Run: headless pygame with SDL's dummy video driver; simulated clock (each Clock.tick advances the game by its frame time, no real sleeping); random seed 0; keys injected as events and as key.get_pressed() state; no mouse input.
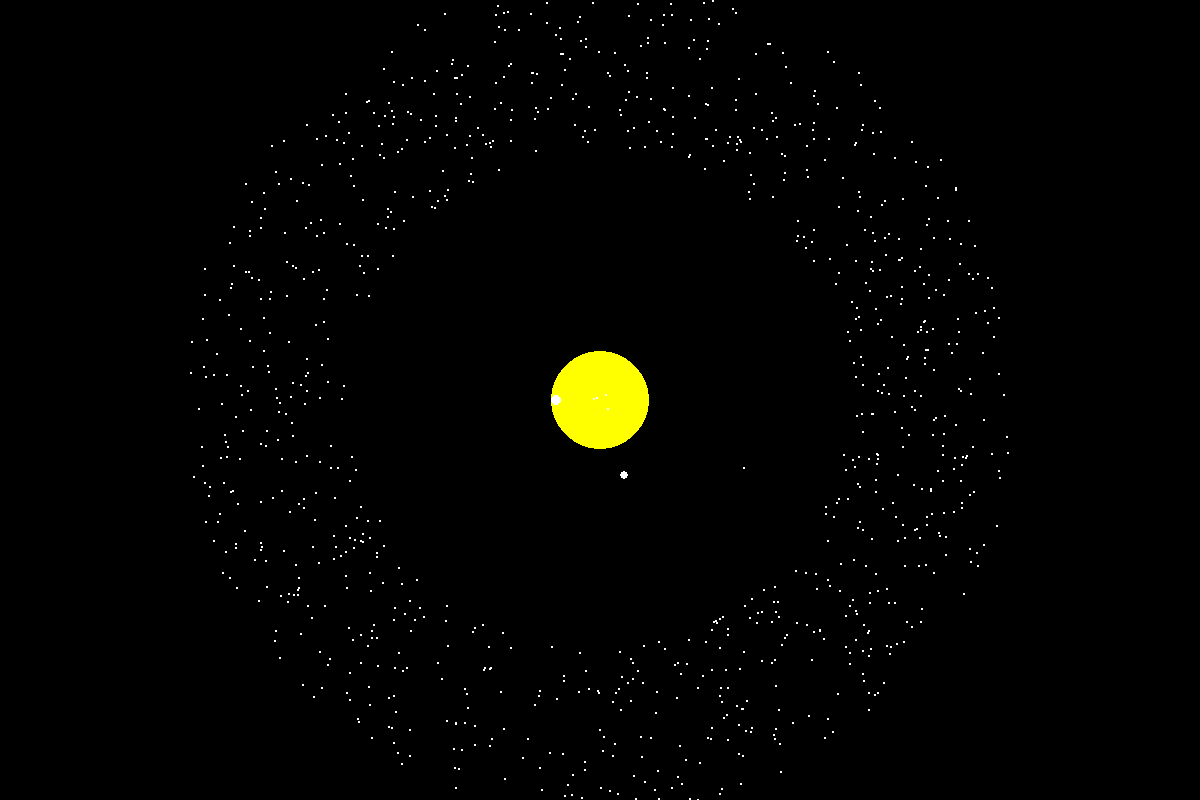
Frame 1 of 4 · flips 1–60 · no input
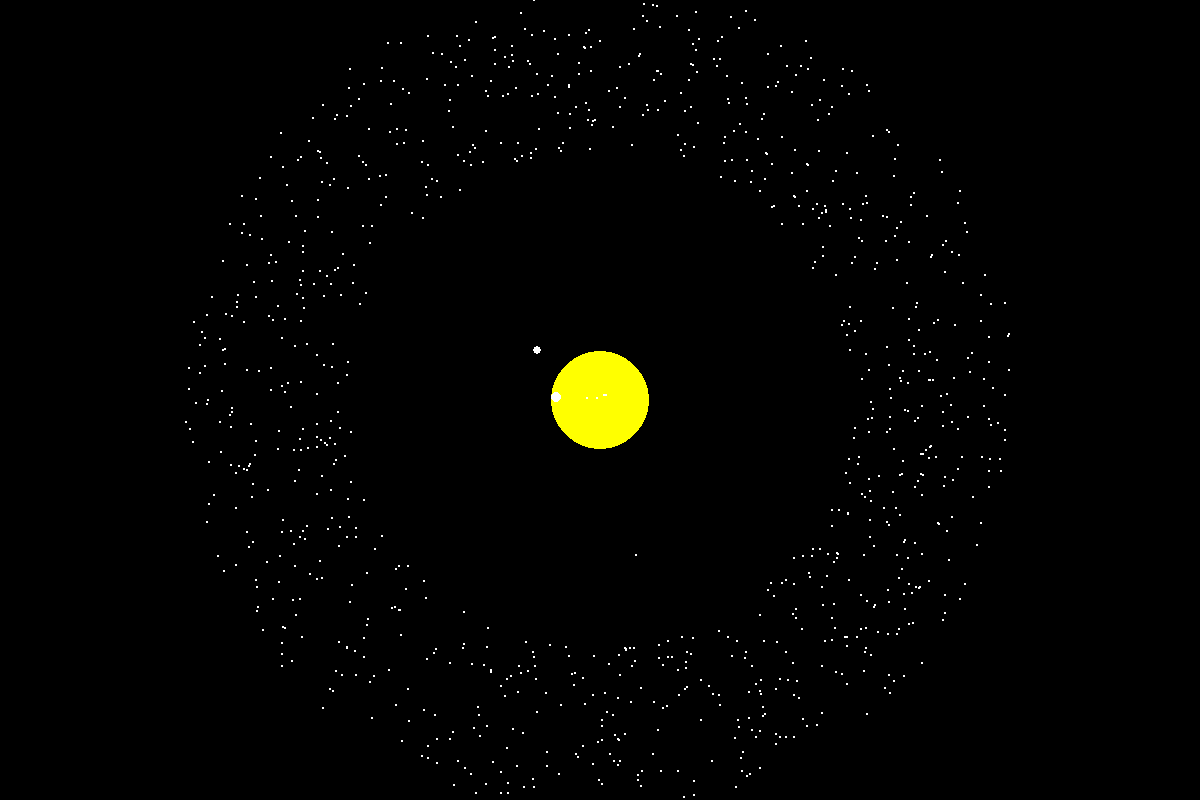
Frame 2 of 4 · flips 61–180 · tapped SPACE, RETURN · held RIGHT (→), D
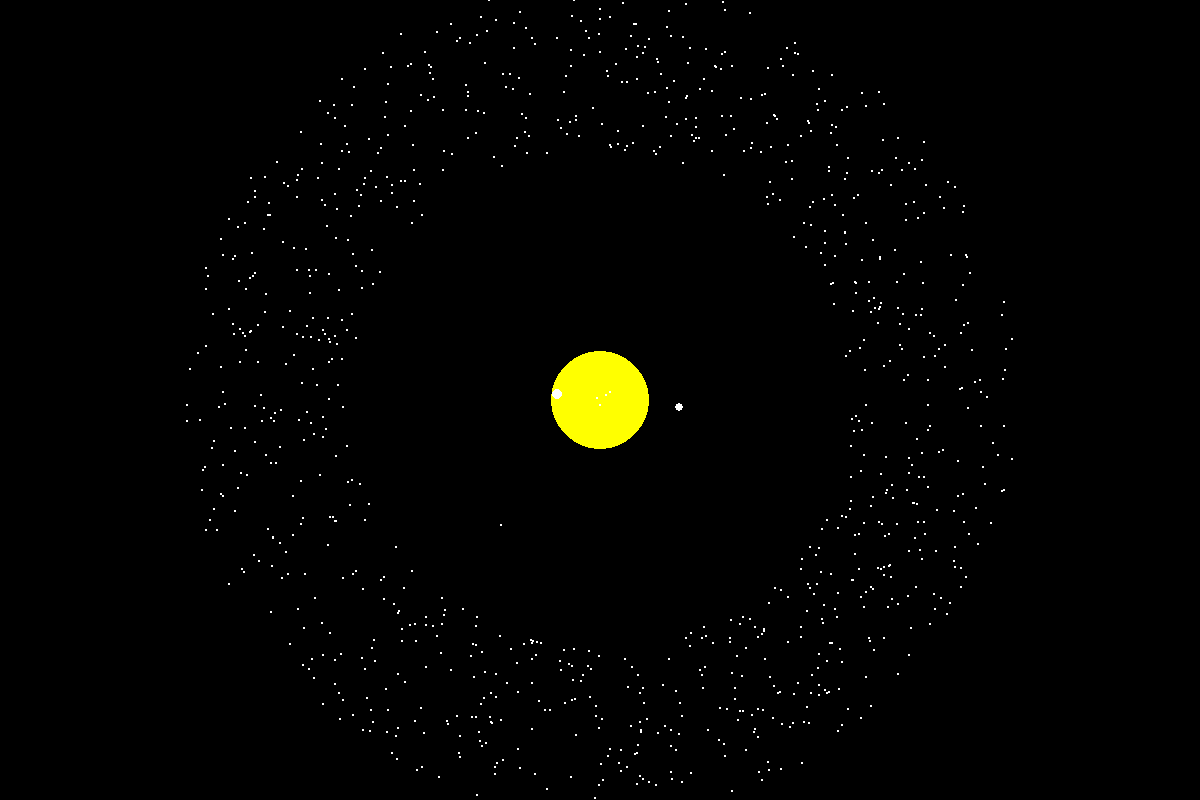
Frame 3 of 4 · flips 181–300 · held DOWN (↓), S
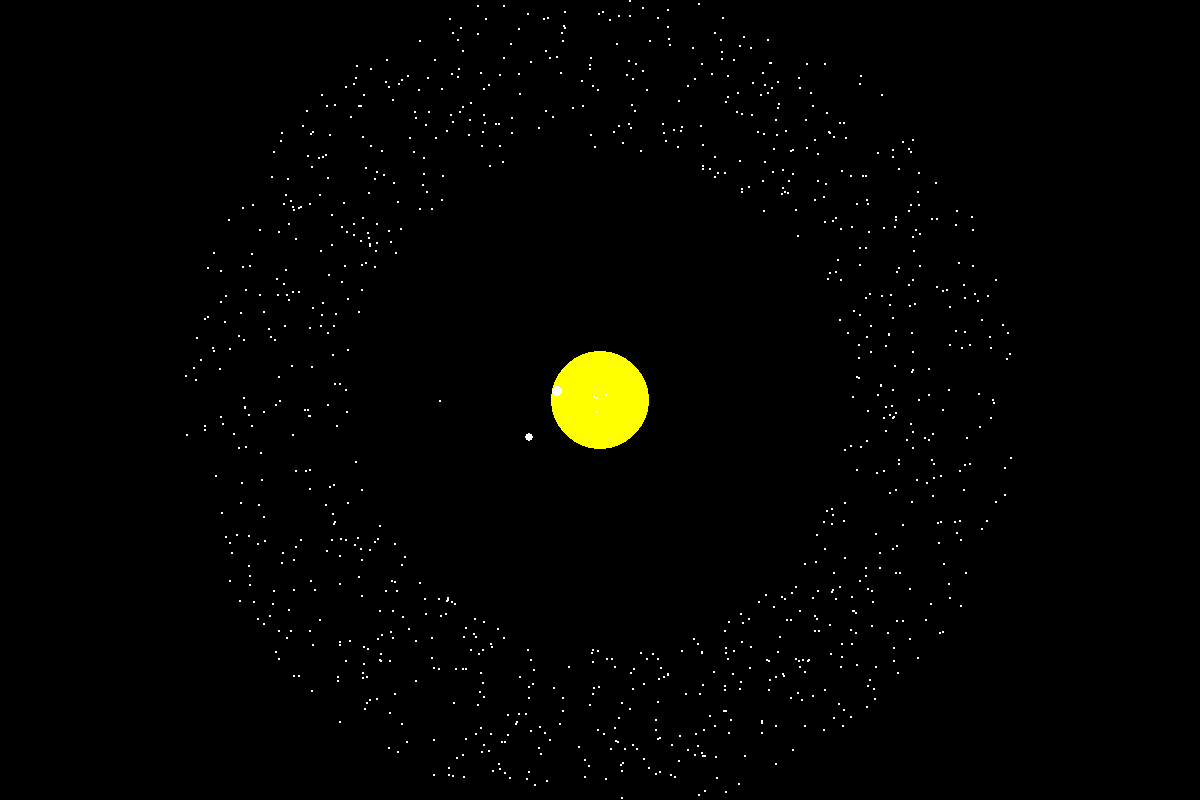
Frame 4 of 4 · flips 301–420 · held LEFT (←), A, UP (↑), W

The pygame program that drew these frames:

import pygame
import math
from pygame.math import Vector2
import random

# Initialize Pygame
pygame.init()

# Set up the display
width, height = 1200, 800
display = pygame.display.set_mode((width, height))
pygame.display.set_caption("Accurate Solar System Simulation")

# Colors
BLACK = (0, 0, 0)
WHITE = (255, 255, 255)
YELLOW = (255, 255, 0)

# Scaling factors
DISTANCE_SCALE = 250 / 30  # 250 pixels = 30 AU
SIZE_SCALE = 5  # Exaggerate size for visibility

# Celestial body data: name, distance from Sun (AU), radius (km), orbital period (years)
bodies = [
    ("Sun", 0, 696340, 0),
    ("Mercury", 0.39, 2440, 0.24),
    ("Venus", 0.72, 6052, 0.62),
    ("Earth", 1, 6371, 1),
    ("Mars", 1.52, 3390, 1.88),
    ("Jupiter", 5.20, 69911, 11.86),
    ("Saturn", 9.54, 58232, 29.46),
    ("Uranus", 19.19, 25362, 84.01),
    ("Neptune", 30.07, 24622, 164.79)
]

# Kuiper Belt
kuiper_belt_objects = [
    (random.uniform(30, 50), random.uniform(0, 2*math.pi), random.uniform(0.001, 0.1))
    for _ in range(1000)
]

def draw_body(surface, position, radius, color):
    pygame.draw.circle(surface, color, position, max(int(radius), 1))

def calculate_position(distance, angle):
    x = width / 2 + distance * math.cos(angle)
    y = height / 2 + distance * math.sin(angle)
    return Vector2(x, y)

# Main simulation loop
clock = pygame.time.Clock()
running = True
simulation_time = 0

while running:
    for event in pygame.event.get():
        if event.type == pygame.QUIT:
            running = False

    # Clear the screen
    display.fill(BLACK)

    # Draw celestial bodies
    for name, distance, radius, period in bodies:
        if period == 0:  # Sun
            position = Vector2(width / 2, height / 2)
        else:
            angle = (simulation_time / period) * 2 * math.pi
            distance_pixels = distance * DISTANCE_SCALE
            position = calculate_position(distance_pixels, angle)

        radius_pixels = (radius / 69911) * SIZE_SCALE  # Scale relative to Jupiter
        color = YELLOW if name == "Sun" else WHITE
        draw_body(display, position, radius_pixels, color)

    # Draw Kuiper Belt objects
    for distance, initial_angle, size in kuiper_belt_objects:
        angle = initial_angle + (simulation_time / 200) * 2 * math.pi
        distance_pixels = distance * DISTANCE_SCALE
        position = calculate_position(distance_pixels, angle)
        draw_body(display, position, 1, WHITE)

    # Update display
    pygame.display.flip()

    # Increment simulation time (each frame represents 0.1 Earth years)
    simulation_time += 0.1

    # Control frame rate
    clock.tick(60)

pygame.quit()
